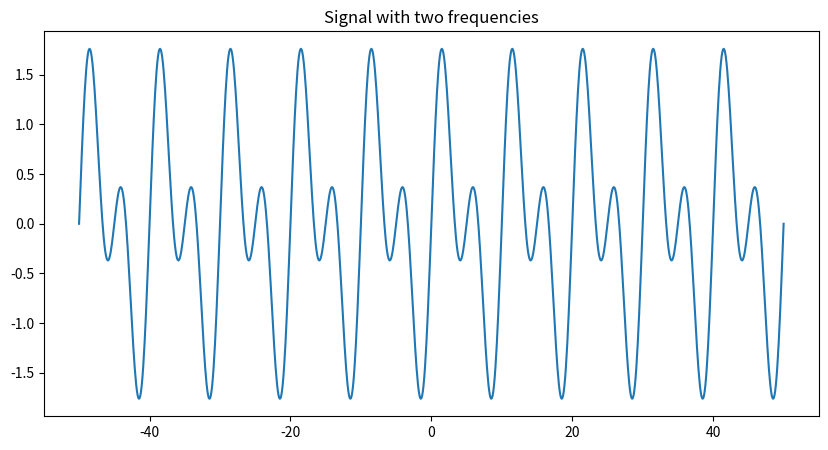
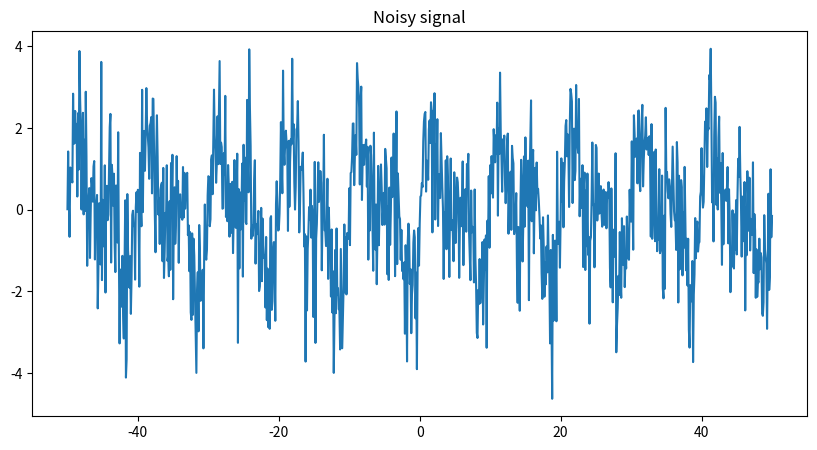
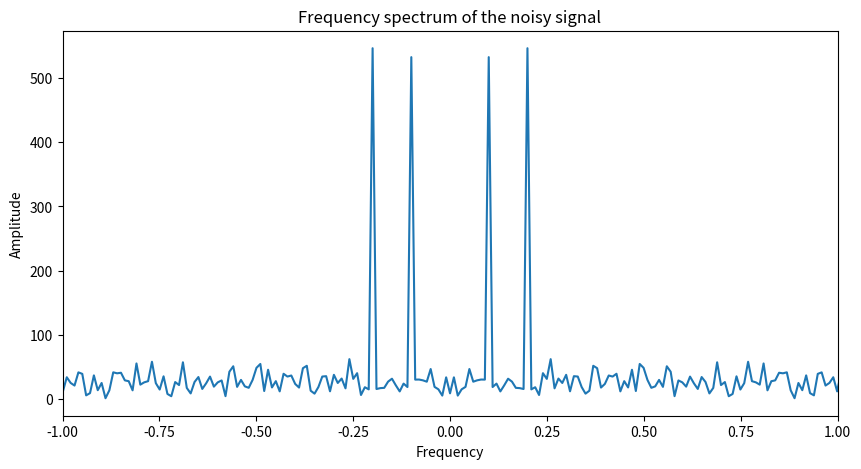
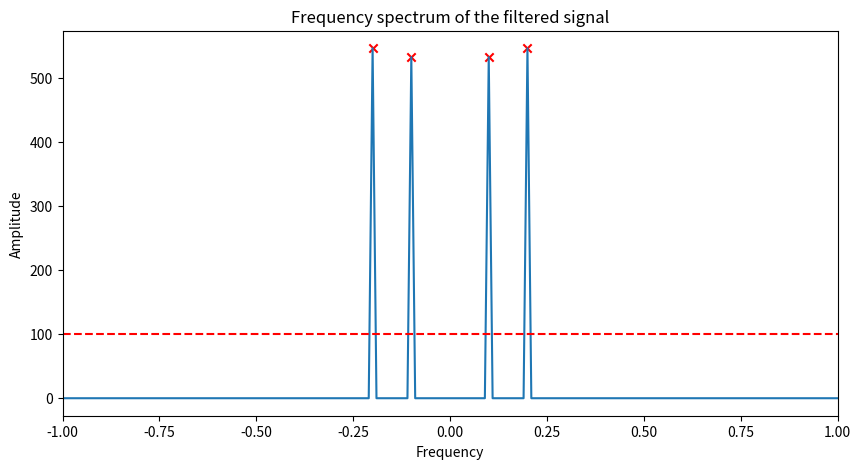
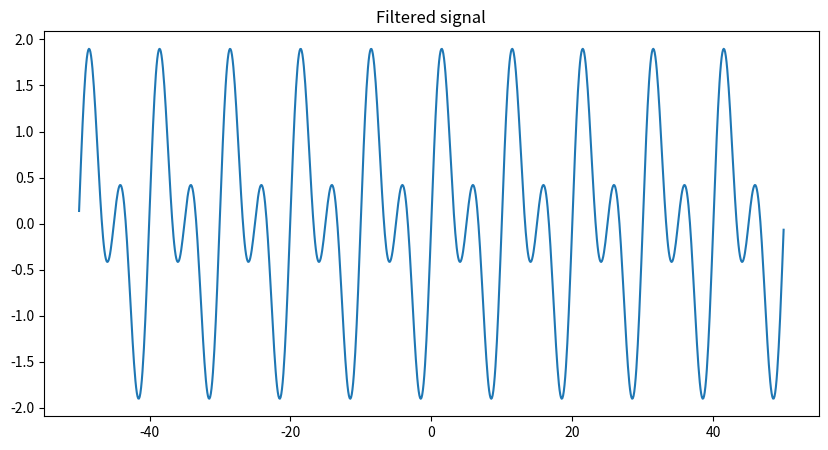

Write the Python code that produced these figures, in order. (Note: this script raises an exception after producing the figures.)
!pip install numpy matplotlib tqdm

%matplotlib inline
import numpy as np
import matplotlib.pyplot as plt

t = np.linspace(-50, 50, 1001)
freq1, freq2 = 0.1, 0.2

signal = np.sin(2*np.pi*freq1*t) + np.sin(2*np.pi*freq2*t) 

plt.figure(figsize=(10, 5))
plt.plot(t, signal)
plt.title('Signal with two frequencies')
plt.show()

noise_mean, noise_std = 0, 1
noise = np.random.normal(noise_mean, noise_std, signal.shape)

noisy_signal = signal + noise

plt.figure(figsize=(10, 5))
plt.plot(t, noisy_signal)
plt.title('Noisy signal')
plt.show()

# The Fourier transform of the signal will show the frequency spectrum of the signal
# We can estimate the original signal by filtering the noisy signal in the frequency domain
signal_fft = np.fft.fftshift(np.fft.fft(noisy_signal))
freqs = np.fft.fftshift(np.fft.fftfreq(t.shape[-1], t[1] - t[0]))

plt.figure(figsize=(10, 5))
plt.plot(freqs, np.abs(signal_fft))
plt.xlim(-1, 1)
plt.xlabel('Frequency')
plt.ylabel('Amplitude')
plt.title('Frequency spectrum of the noisy signal')
plt.show()


# We can use indexing and boolean expressions to find the indices of the frequencies we want to keep
peak_indices = np.abs(signal_fft) > 100
filtered_fft = signal_fft.copy()
filtered_fft[~peak_indices] = 0

plt.figure(figsize=(10, 5))
plt.plot(freqs, np.abs(filtered_fft))
plt.axhline(100, color='red', linestyle='--')
plt.scatter(freqs[peak_indices], np.abs(filtered_fft)[peak_indices], color='red', marker='x')
plt.xlim(-1, 1)
plt.xlabel('Frequency')
plt.ylabel('Amplitude')
plt.title('Frequency spectrum of the filtered signal')
plt.show()

# The inverse Fourier transform will give us the filtered signal
filtered_signal = np.fft.ifft(np.fft.ifftshift(filtered_fft))

plt.figure(figsize=(10, 5))
plt.plot(t, np.real(filtered_signal))
plt.title('Filtered signal')
plt.show()

%matplotlib inline
import numpy as np
import matplotlib.pyplot as plt
from tqdm import tqdm # tqdm is a library that provides a progress bar around for loops - useful for monitoring long-running processes

# Objective function to minimize
def objective_function(x, y):
    return (x - 2)**2 + (y - 3)**2

# Gradient of the objective function
def gradient(x, y):
    dx = 2 * (x - 2)
    dy = 2 * (y - 3)
    return np.array([dx, dy])

# Gradient descent evaluates the gradient at the current point and takes a step in the direction opposite to the gradient
# The step size is determined by the learning rate
# The process is repeated for a fixed number of iterations
# After many iterations, the point will converge to the minimum of the objective function
def gradient_descent(start_point, learning_rate, num_iterations):
    path = [start_point]
    point = np.array(start_point)
    
    for _ in tqdm(range(num_iterations)):
        grad = gradient(point[0], point[1])
        point = point - learning_rate * grad
        path.append(point)
    
    return np.array(path)

# Set up the optimization
start_point = [-1, 6]
learning_rate = 0.1
num_iterations = 50

# Run the optimization
optimization_path = gradient_descent(start_point, learning_rate, num_iterations)

# Create a grid of points
x = np.linspace(-2, 6, 100)
y = np.linspace(-2, 8, 100)
X, Y = np.meshgrid(x, y)
Z = objective_function(X, Y)

# Plot the results
plt.figure(figsize=(12, 8))
plt.contour(X, Y, Z, levels=250, cmap='viridis')
plt.colorbar(label='Objective Function Value')
plt.plot(optimization_path[:, 0], optimization_path[:, 1], 'ro-', linewidth=1.5, markersize=5)
plt.plot(2, 3, 'g*', markersize=15, label='Global Minimum')
plt.title('Gradient Descent Optimization')
plt.xlabel('x')
plt.ylabel('y')
plt.legend()
plt.grid(True)
plt.show()

print(f"Optimized solution: x = {optimization_path[-1, 0]:.4f}, y = {optimization_path[-1, 1]:.4f}")
print(f"Minimum objective function value: {objective_function(*optimization_path[-1]):.4f}")

